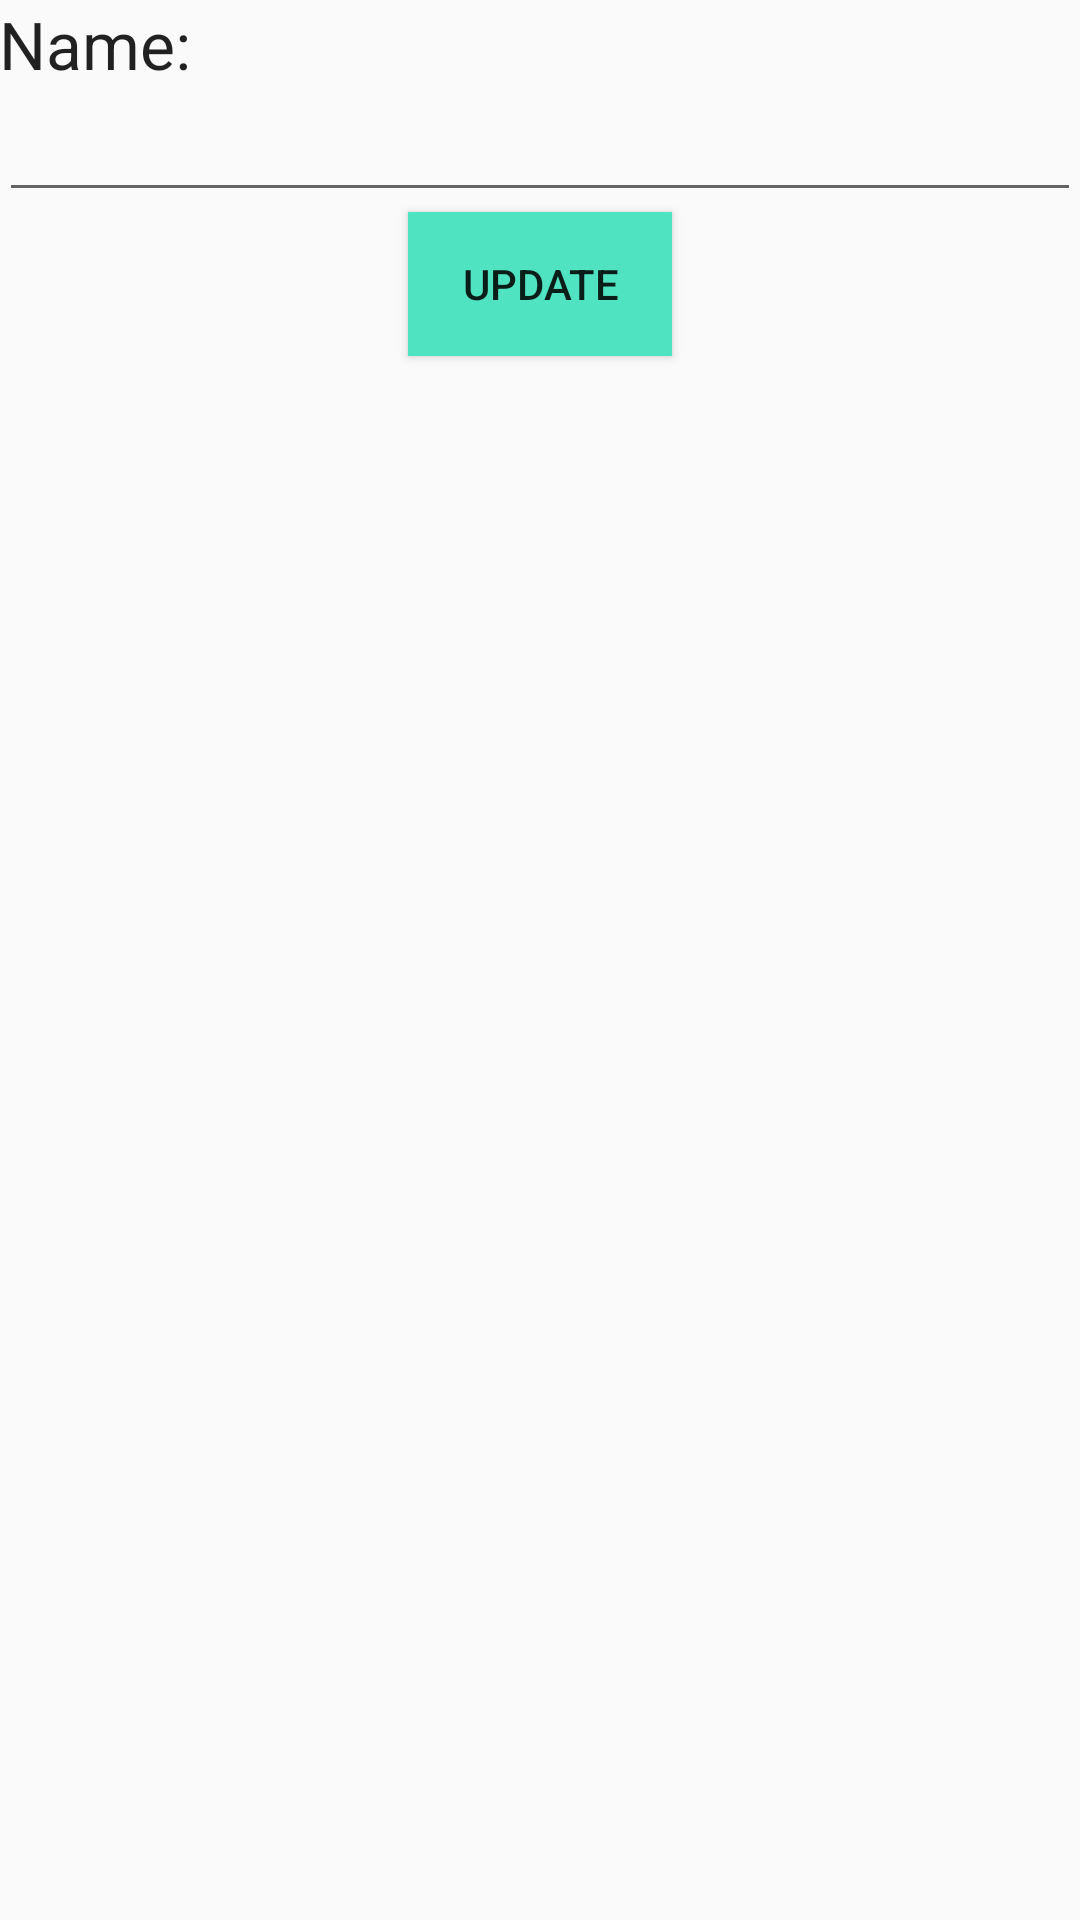

The Android layout XML behind this screen, and the referenced resources:
<!-- AndroidManifest.xml: application theme AppTheme -->
<!-- res/layout/activity_edit_item.xml -->
<?xml version="1.0" encoding="utf-8"?>
<RelativeLayout
    xmlns:android="http://schemas.android.com/apk/res/android"
    xmlns:tools="http://schemas.android.com/tools"
    android:layout_width="match_parent"
    android:layout_height="match_parent"
    android:paddingBottom="@dimen/activity_vertical_margin"
    android:paddingLeft="@dimen/activity_horizontal_margin"
    android:paddingRight="@dimen/activity_horizontal_margin"
    android:paddingTop="@dimen/activity_vertical_margin"
    tools:context="com.example.todoapp.EditItemActivity">

    <TextView
        android:layout_width="wrap_content"
        android:layout_height="wrap_content"
        android:textAppearance="?android:attr/textAppearanceLarge"
        android:text="@string/editItem"
        android:id="@+id/labelEditItem"
        android:layout_alignParentTop="true"
        android:layout_alignParentLeft="true"
        android:layout_alignParentStart="true"/>

    <EditText
        android:layout_width="wrap_content"
        android:layout_height="wrap_content"
        android:id="@+id/etItemTitle"
        android:layout_below="@+id/labelEditItem"
        android:layout_alignParentLeft="true"
        android:layout_alignParentStart="true"
        android:layout_alignParentRight="true"
        android:layout_alignParentEnd="true"
        android:inputType="text"/>

    <Button
        android:onClick="onUpdateItem"
        android:layout_width="wrap_content"
        android:layout_height="wrap_content"
        android:text="@string/update"
        android:id="@+id/button"
        android:layout_below="@+id/etItemTitle"
        android:layout_centerHorizontal="true"
        android:background="@color/ColorPositiveGreen"/>
</RelativeLayout>
<!-- resources referenced by this layout -->
<resources>
  <color name="ColorPositiveGreen">#50e3c2</color>
  <string name="editItem">Name:</string>
  <string name="update">Update</string>
  <style name="AppTheme" parent="Theme.AppCompat.Light.DarkActionBar">
          
          <item name="colorPrimary">@color/colorPrimary</item>
          <item name="colorPrimaryDark">@color/colorPrimaryDark</item>
          <item name="colorAccent">@color/colorAccent</item>
      </style>
  <color name="colorPrimary">#7a3fb5</color>
  <color name="colorPrimaryDark">#59309f</color>
  <color name="colorAccent">#4063ff</color>
</resources>
